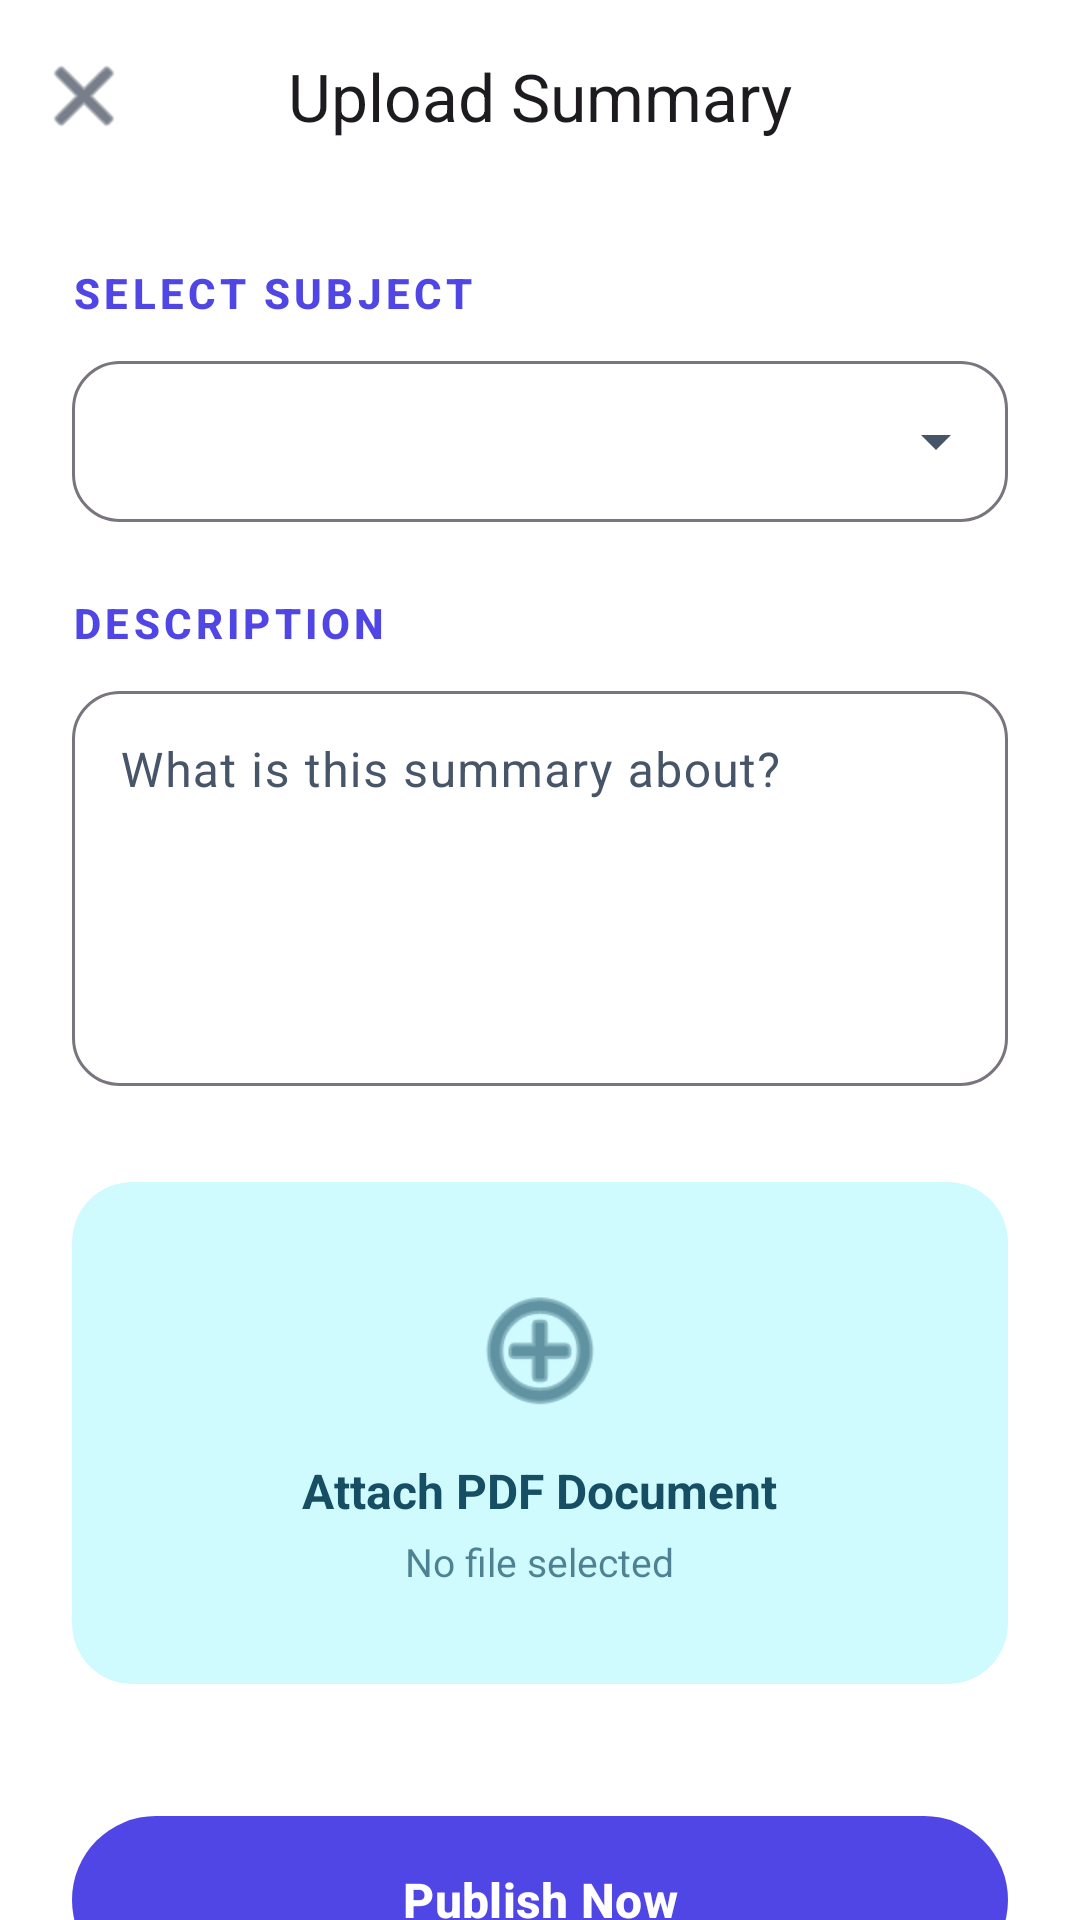

Reconstruct the res/layout file that produces this screen, plus the resources it refers to.
<!-- AndroidManifest.xml: application theme Theme.StudyShare -->
<!-- res/layout/activity_upload.xml -->
<?xml version="1.0" encoding="utf-8"?>
<androidx.coordinatorlayout.widget.CoordinatorLayout xmlns:android="http://schemas.android.com/apk/res/android"
    xmlns:app="http://schemas.android.com/apk/res-auto"
    android:layout_width="match_parent"
    android:layout_height="match_parent"
    android:background="?attr/colorSurface">

    <com.google.android.material.appbar.AppBarLayout
        android:layout_width="match_parent"
        android:layout_height="wrap_content"
        android:background="?attr/colorSurface"
        app:elevation="0dp">

        <com.google.android.material.appbar.MaterialToolbar
            android:id="@+id/toolbar"
            android:layout_width="match_parent"
            android:layout_height="?attr/actionBarSize"
            app:title="@string/upload_summary"
            app:titleCentered="true"
            app:navigationIcon="@android:drawable/ic_menu_close_clear_cancel"
            app:navigationIconTint="?attr/colorOnSurface" />

    </com.google.android.material.appbar.AppBarLayout>

    <androidx.core.widget.NestedScrollView
        android:layout_width="match_parent"
        android:layout_height="match_parent"
        app:layout_behavior="@string/appbar_scrolling_view_behavior">

        <LinearLayout
            android:layout_width="match_parent"
            android:layout_height="wrap_content"
            android:orientation="vertical"
            android:padding="24dp">

            <TextView
                android:layout_width="wrap_content"
                android:layout_height="wrap_content"
                android:text="@string/select_subject"
                style="@style/TextAppearance.Material3.LabelLarge"
                android:textColor="?attr/colorPrimary"
                android:textStyle="bold"
                android:textAllCaps="true"
                android:letterSpacing="0.1" />

            <com.google.android.material.textfield.TextInputLayout
                style="@style/Widget.Material3.TextInputLayout.OutlinedBox.ExposedDropdownMenu"
                android:layout_width="match_parent"
                android:layout_height="wrap_content"
                android:layout_marginTop="8dp"
                app:boxCornerRadiusBottomEnd="16dp"
                app:boxCornerRadiusBottomStart="16dp"
                app:boxCornerRadiusTopEnd="16dp"
                app:boxCornerRadiusTopStart="16dp">
                <AutoCompleteTextView
                    android:id="@+id/spinnerSubject"
                    android:layout_width="match_parent"
                    android:layout_height="wrap_content"
                    android:inputType="none"
                    android:padding="16dp" />
            </com.google.android.material.textfield.TextInputLayout>

            <TextView
                android:layout_width="wrap_content"
                android:layout_height="wrap_content"
                android:layout_marginTop="24dp"
                android:text="Description"
                style="@style/TextAppearance.Material3.LabelLarge"
                android:textColor="?attr/colorPrimary"
                android:textStyle="bold"
                android:textAllCaps="true"
                android:letterSpacing="0.1" />

            <com.google.android.material.textfield.TextInputLayout
                style="@style/Widget.Material3.TextInputLayout.OutlinedBox"
                android:layout_width="match_parent"
                android:layout_height="wrap_content"
                android:layout_marginTop="8dp"
                app:boxCornerRadiusBottomEnd="16dp"
                app:boxCornerRadiusBottomStart="16dp"
                app:boxCornerRadiusTopEnd="16dp"
                app:boxCornerRadiusTopStart="16dp">
                <com.google.android.material.textfield.TextInputEditText
                    android:id="@+id/etContent"
                    android:layout_width="match_parent"
                    android:layout_height="wrap_content"
                    android:gravity="top"
                    android:hint="What is this summary about?"
                    android:minLines="5" />
            </com.google.android.material.textfield.TextInputLayout>

            <com.google.android.material.card.MaterialCardView
                android:id="@+id/btnSelectFile"
                android:layout_width="match_parent"
                android:layout_height="wrap_content"
                android:layout_marginTop="32dp"
                app:cardBackgroundColor="?attr/colorSecondaryContainer"
                app:cardElevation="0dp"
                app:strokeWidth="0dp"
                app:cardCornerRadius="20dp"
                android:clickable="true"
                android:focusable="true">

                <LinearLayout
                    android:layout_width="match_parent"
                    android:layout_height="wrap_content"
                    android:gravity="center"
                    android:orientation="vertical"
                    android:padding="32dp">

                    <ImageView
                        android:layout_width="48dp"
                        android:layout_height="48dp"
                        android:src="@android:drawable/ic_menu_add"
                        app:tint="?attr/colorOnSecondaryContainer" />

                    <TextView
                        android:layout_width="wrap_content"
                        android:layout_height="wrap_content"
                        android:layout_marginTop="12dp"
                        android:text="Attach PDF Document"
                        android:textColor="?attr/colorOnSecondaryContainer"
                        android:textSize="16sp"
                        android:textStyle="bold" />

                    <TextView
                        android:id="@+id/tvFileName"
                        android:layout_width="wrap_content"
                        android:layout_height="wrap_content"
                        android:layout_marginTop="4dp"
                        android:text="No file selected"
                        android:textColor="?attr/colorOnSecondaryContainer"
                        android:alpha="0.7"
                        android:textSize="13sp" />
                </LinearLayout>
            </com.google.android.material.card.MaterialCardView>

            <com.google.android.material.button.MaterialButton
                android:id="@+id/btnUpload"
                style="@style/Widget.Material3.Button"
                android:layout_width="match_parent"
                android:layout_height="64dp"
                android:layout_marginTop="40dp"
                android:text="@string/publish"
                android:textStyle="bold"
                android:textSize="16sp" />

            
            <Button android:id="@+id/btnBack" android:layout_width="1dp" android:layout_height="1dp" android:visibility="gone" />

        </LinearLayout>
    </androidx.core.widget.NestedScrollView>
</androidx.coordinatorlayout.widget.CoordinatorLayout>
<!-- resources referenced by this layout -->
<resources>
  <string name="publish">Publish Now</string>
  <string name="select_subject">Select Subject</string>
  <string name="upload_summary">Upload Summary</string>
  <style name="Theme.StudyShare" parent="Base.Theme.StudyShare" />
  <style name="Base.Theme.StudyShare" parent="Theme.Material3.DayNight.NoActionBar">
          <item name="colorPrimary">@color/md_theme_primary</item>
          <item name="colorOnPrimary">@color/md_theme_onPrimary</item>
          <item name="colorPrimaryContainer">@color/md_theme_primaryContainer</item>
          <item name="colorOnPrimaryContainer">@color/md_theme_onPrimaryContainer</item>
  
          <item name="colorSecondary">@color/md_theme_secondary</item>
          <item name="colorOnSecondary">@color/md_theme_onSecondary</item>
          <item name="colorSecondaryContainer">@color/md_theme_secondaryContainer</item>
          <item name="colorOnSecondaryContainer">@color/md_theme_onSecondaryContainer</item>
  
          <item name="colorTertiary">@color/md_theme_tertiary</item>
          <item name="colorOnTertiary">@color/md_theme_onTertiary</item>
  
          <item name="colorError">@color/md_theme_error</item>
          <item name="colorOnError">@color/md_theme_onError</item>
          <item name="colorErrorContainer">@color/md_theme_errorContainer</item>
          <item name="colorOnErrorContainer">@color/md_theme_onErrorContainer</item>
  
          <item name="android:windowBackground">@color/md_theme_background</item>
          <item name="colorSurface">@color/md_theme_surface</item>
          <item name="colorOnSurface">@color/md_theme_onSurface</item>
          <item name="colorSurfaceVariant">@color/md_theme_surfaceVariant</item>
          <item name="colorOnSurfaceVariant">@color/md_theme_onSurfaceVariant</item>
  
          <item name="android:statusBarColor">?attr/colorPrimary</item>
          <item name="android:windowLightStatusBar">false</item>
      </style>
  <color name="md_theme_primary">#4F46E5</color>
  <color name="md_theme_onPrimary">#FFFFFF</color>
  <color name="md_theme_primaryContainer">#E0E7FF</color>
  <color name="md_theme_onPrimaryContainer">#312E81</color>
  <color name="md_theme_secondary">#06B6D4</color>
  <color name="md_theme_onSecondary">#FFFFFF</color>
  <color name="md_theme_secondaryContainer">#CFFAFE</color>
  <color name="md_theme_onSecondaryContainer">#164E63</color>
  <color name="md_theme_tertiary">#F59E0B</color>
  <color name="md_theme_onTertiary">#FFFFFF</color>
  <color name="md_theme_error">#EF4444</color>
  <color name="md_theme_onError">#FFFFFF</color>
  <color name="md_theme_errorContainer">#FEE2E2</color>
  <color name="md_theme_onErrorContainer">#991B1B</color>
  <color name="md_theme_background">#F8FAFC</color>
  <color name="md_theme_surface">#FFFFFF</color>
  <color name="md_theme_onSurface">#1E293B</color>
  <color name="md_theme_surfaceVariant">#F1F5F9</color>
  <color name="md_theme_onSurfaceVariant">#475569</color>
</resources>
